pico-8 play session: no input (idle), after a click and taps of 🅾, ❎, 🅾+❎, 🅾 in the second before t = 0

[t = 2 s] idle ~2s (no d-pad/buttons)
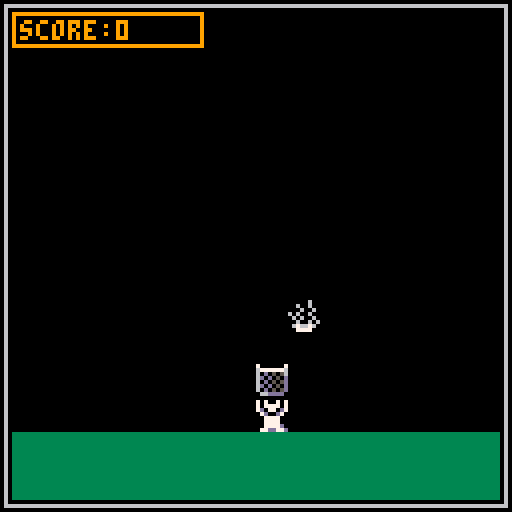
[t = 8 s] idle ~8s (no d-pad/buttons)
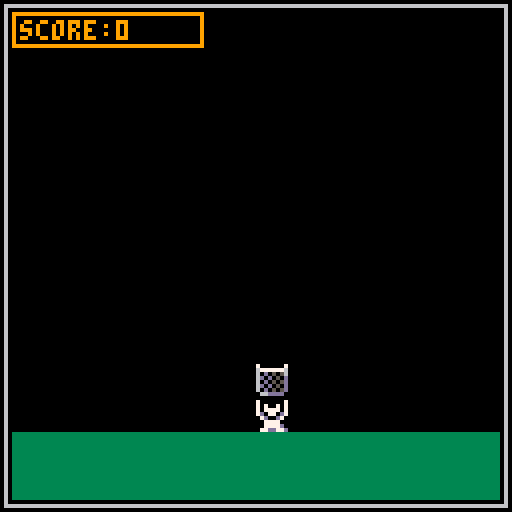

pico-8 cartridge
version 43
__lua__
--anthony eu te amo
function _init()
	--variaveis de jogo
	gravidade = 1
	nivel				 = 1
	pontos    = 0

	--objetos
	jg = init_jg()
	fr = init_frutas()
	
end

function _update()
	jg:mov()
	fr:update()
	
	
end

function _draw()
 cls()
 draw_game()

end
-->8
--jogador
function init_jg()
	new_jg = {
		x								 = 64,
		y								 = 100,
		w									=	8,
		h									=	8,
		cesta_s		 = 1,
		s         = 2,
		s_list    = {2,18},
		cf	       = 1,
		qps       = 0.10,
		--desenha o jogador
 	des = function(self,xop,yop)
		 self:atr_frm()
		 aux_x,aux_y = xop or self.x,yop or self.y 
	 	spr(self.cesta_s	 ,aux_x,aux_y-9)
	 	spr(self.s,aux_x,aux_y)

	 end,
	 --update frames
	 atr_frm = function(self)
				self.cf += self.qps
				if(self.cf >= 3) self.cf = 1
				self.s = self.s_list[flr(self.cf)]
				 		
		 end,
	 --move o jogador
 	mov = function(self)
				if(btn(⬅️)) self.x-=2
				if(btn(➡️)) self.x+=2
				nao_sai(self)
		 end,
	 
	 
 }
	return new_jg
end
-->8
--frutas
function init_frutas()
	frutas= {
	 update = function(self)
			for i in all(frutas)do
				i.y+=gravidade
				i:col(jg)
			end
			if #frutas==0 then
    nivel+=1
    init_frutas()
			end
	 end,

 	des = function(self,xop,yop)
			foreach(frutas, function(obj) obj:des() end)
	 end,
	
	}
	
	local start				 = 3
	local cont						= 6
	local intervalo = 16
	
 for i=1,nivel do
  fruta={
   s = flr(rnd(cont)+start),
   x	= flr(rnd(120)+5),
   y = i*(-intervalo),
		--desenhar
 	des = function(self,xop,yop)
		 aux_x,aux_y = xop or self.x, yop or self.y 
	 	spr(self.s,aux_x,aux_y)
	 end,
	 
	 col = function(self,jogador)
		 if   self.y+4 >= jogador.y-8
				and self.y+4 <= jogador.y
				and self.x+4 >= jogador.x
				and self.x+4 <= jogador.x+8
		 then
	   pontos+=1
	   del(frutas,self)
			end
	 end
  }
  add(frutas,fruta)
 end

	return frutas
end
-->8
--utilitarios
function nao_sai(self)
	--nao sai horitzontal
	if(self.x < 3)		self.x = 3
	if(self.x+self.w > 125)self.x = 125 - self.w
end


-->8
--game screen
function draw_game()
	rect(1,1,126,126,6)
	--terreno
 rectfill(3,108,124,124,3)
 --jogador
	jg:des()
	fr:des()
	
	rect(3,3,50,11,9)
	print("score:"..pontos,5,5)
end
__gfx__
000000007000000770700707000110000090900000700700000006000100000000777d0000000000000000000000000000000000000000000000000000000000
0000000067777776707777070011110040949094070000700060060011100001070000d000000000000000000000000000000000000000000000000000000000
0070070060d050567d0770d70111c110909994990700007000060060990001017077000d00000000000000000000000000000000000000000000000000000000
000770006d0d050d07d00d700c1c1c10949999990700007060600600910100117070100d00000000000000000000000000000000000000000000000000000000
0007700060d0505d00777700dcc1c1c199999999007007000606006011901091d00c0d0d00000000000000000000000000000000000000000000000000000000
007007006d0d050d00777700dccc1cc199aaaa99000770000060060609190119d000d70d00000000000000000000000000000000000000000000000000000000
0000000060d0505d007777d0ddcccc1d4aaaaaa40077770006766760011919100d00007000000000000000000000000000000000000000000000000000000000
00000000066dddd0077dd77d0dddddd0049aa94000077000007777001091190100ddd70000000000000000000000000000000000000000000000000000000000
00000000000000007000000700000000000000000000000000000000000000000000000000000000000000000000000000000000000000000000000000000000
00000000000000007070070700000000000000000000000000000000000000000000000000000000000000000000000000000000000000000000000000000000
00000000000000007077770700000000000000000000000000000000000000000000000000000000000000000000000000000000000000000000000000000000
00000000000000007d0770d700000000000000000000000000000000000000000000000000000000000000000000000000000000000000000000000000000000
000000000000000007d00d7000000000000000000000000000000000000000000000000000000000000000000000000000000000000000000000000000000000
00000000000000000077770000000000000000000000000000000000000000000000000000000000000000000000000000000000000000000000000000000000
0000000000000000007777d000000000000000000000000000000000000000000000000000000000000000000000000000000000000000000000000000000000
0000000000000000077dd77d00000000000000000000000000000000000000000000000000000000000000000000000000000000000000000000000000000000
